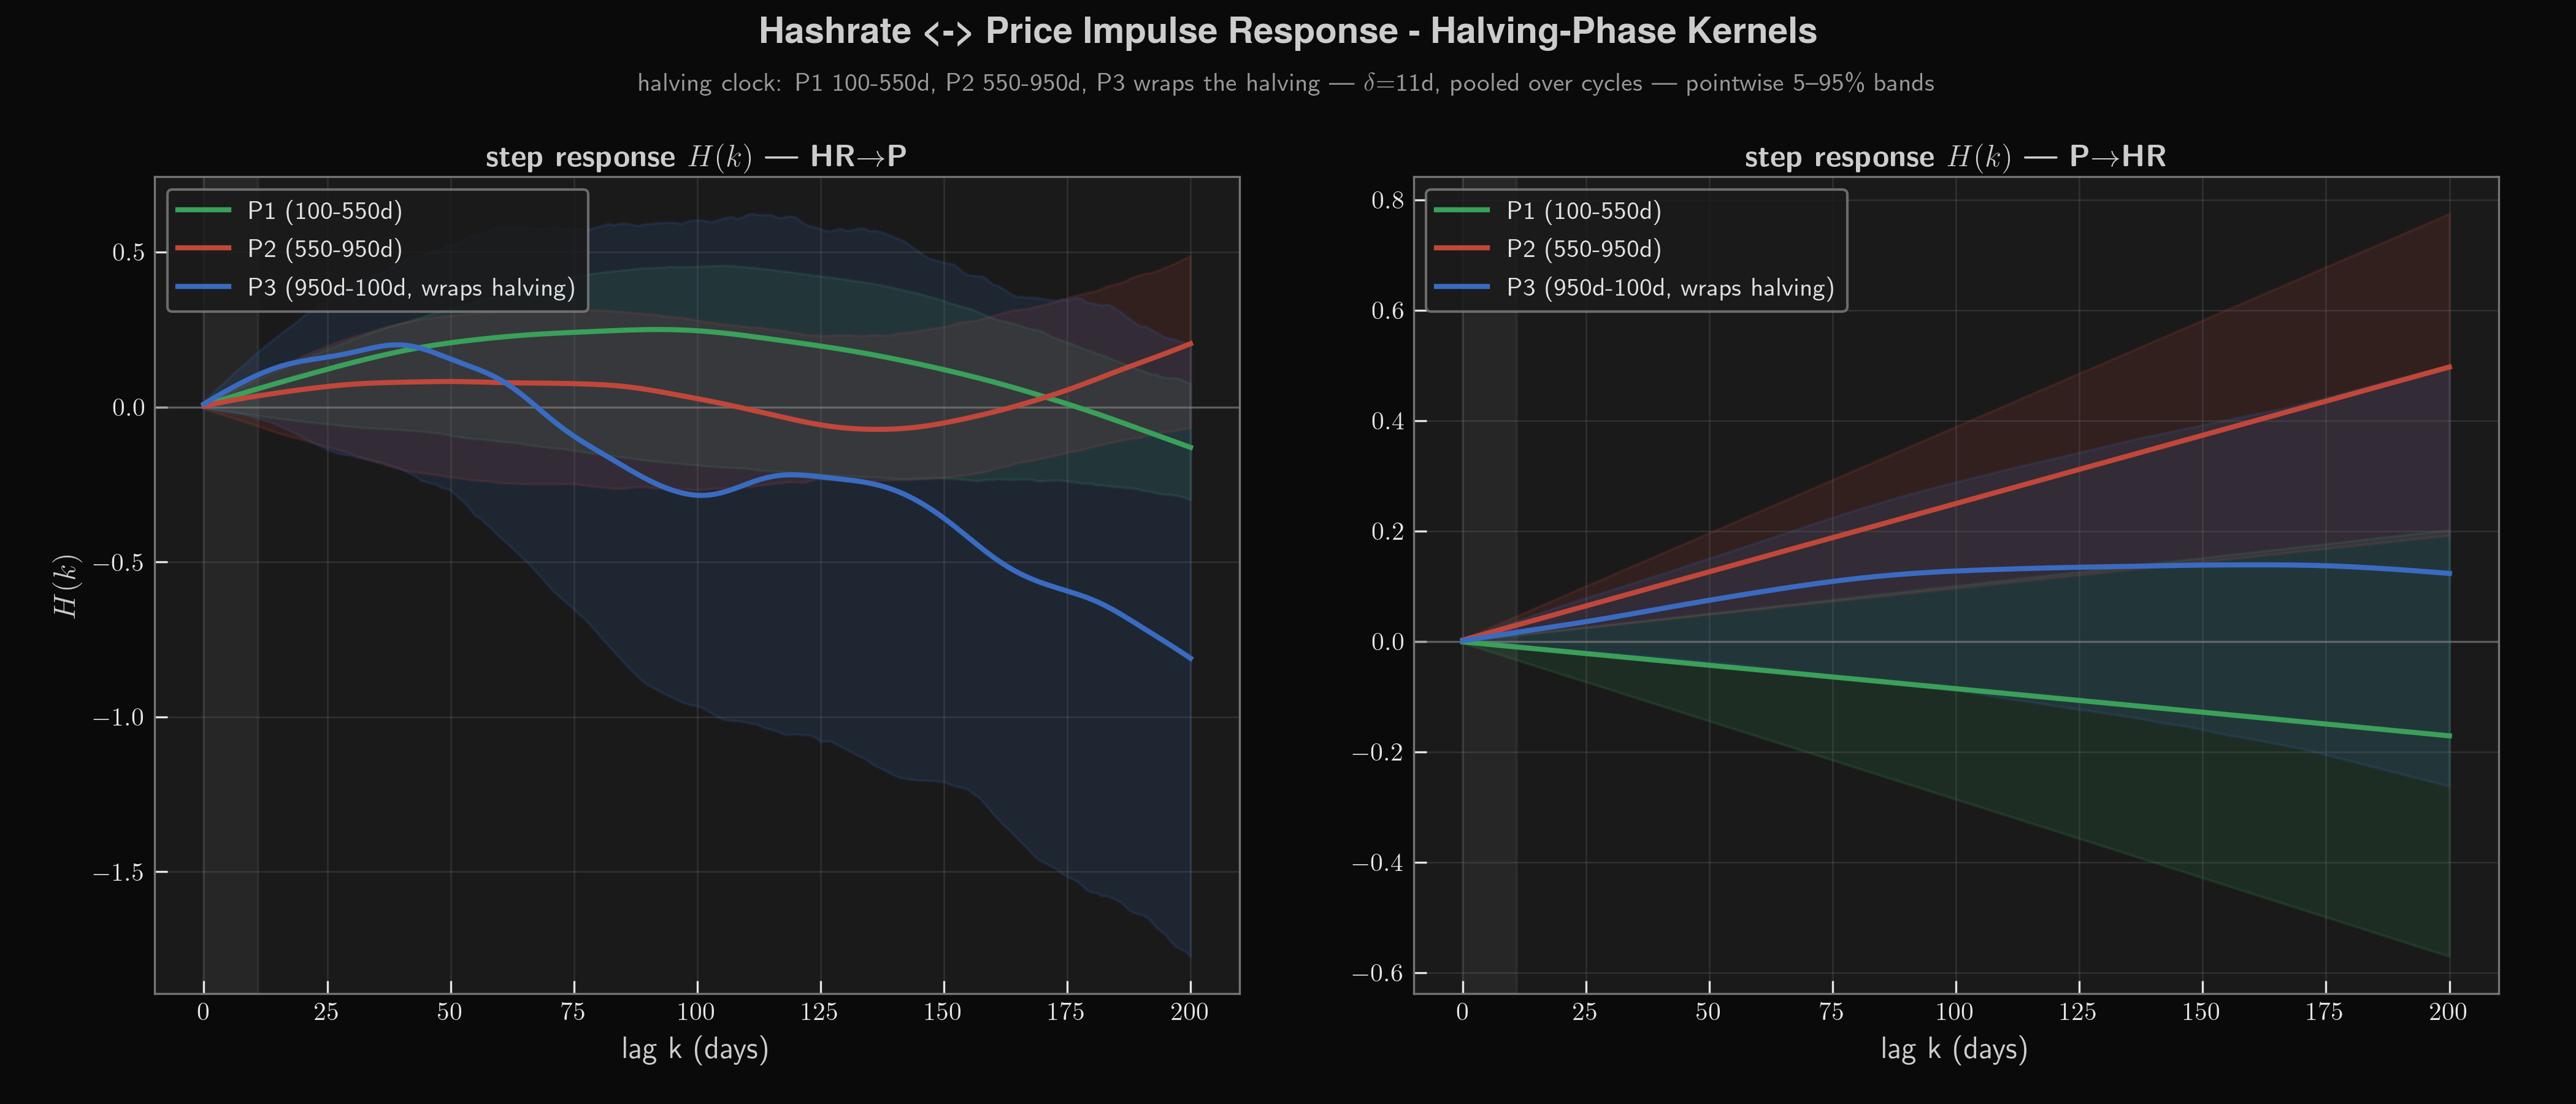

The Python source for this figure:
#!/usr/bin/env python3
"""
impulse_phase_nHP.py - HALVING-PHASE conditioned impulse response between the
Bitcoin PRICE exponent and the HASHRATE exponent.
Companion to impulse_delta_nHP.py (base kernels) and impulse_bear_nHP.py
(bear-regime interaction). Question: does the lead-lag coupling differ across
the phases of the halving cycle?

Phase grid (EXOGENOUS halving clock - unlike the bear script there is NO
fitted regime and hence NO look-ahead):
  halving days since genesis: 0 (genesis counted as the 0th halving),
  1425, 2744, 4146, 5586.  For calendar day t let d = t - last halving <= t:
    d in [  0,100) -> P3    (P3 DELIBERATELY wraps around the halving:
    d in [100,550) -> P1     sluggish accumulation phase)
    d in [550,950) -> P2
    d >= 950       -> P3
  The data window starts at ~t=1165 and falls into P3 of the genesis cycle
  automatically - no special rule. Cycle ID of a row = index of the last
  halving (0..4).

Signals: causal backward delta-exponents (right edge, loader and formula
identical to impulse_delta_nHP.py), delta = 11 d, K = 200. Design rows
K..len-1; design row i maps to calendar day t[delta+K+i].

PART 1 - GATEKEEPER (interaction model, full sample, both directions):
  y(t) = alpha + c1 I_P1(t) + c2 I_P2(t)            [level dummies, P3 = ref]
       + sum_{j=1..60}  a_j y(t-j)                  [AR baseline / inertia]
       + sum_{k=0..200} h_k  x(t-k)                 [base response]
       + sum_{k=0..200} g1_k x(t-k) I_P1(t)         [P1 extra kernel]
       + sum_{k=0..200} g2_k x(t-k) I_P2(t)         [P2 extra kernel]
       + eps(t)
  Ridge with first-difference smoothness penalty PER BLOCK (AR/h/g1/g2;
  dummies unpenalized), ONE shared lambda by blocked 5-time-block CV with
  purge gap K+delta (declared simplification as in impulse_bear_nHP.py).
  Block-wild bootstrap (Rademacher sign per 180 d block, in place, B=500)
  for G1(K), G2(K) and the tails G(K)-G(delta). LOEO: each halving cycle
  (only IDs with >= 100 rows) is dropped once completely, refit at fixed
  lambda*, G1(K)/G2(K) reported per omission (sign stability).

PART 2 - SEPARATE PHASE KERNELS (both directions):
  Per phase P in {P1,P2,P3}: target rows = rows whose calendar day lies in P,
  POOLED over all cycles. The lag windows run on the REAL calendar and MAY
  reach into the previous phase - this is CONDITIONING ON THE TARGET PHASE,
  not a cut of the input history. Estimator exactly as impulse_delta_nHP.py
  (h kernel + centering only, NO AR block): the unconditional phase response,
  comparable to the H(200) values of the main analysis.
  lambda by LOCO-CV: validation set = all rows of ONE cycle in the phase,
  training = the other cycles' rows in the same phase, where training rows
  whose calendar day falls in [a-(K+delta), b+(K+delta)] of any contiguous
  validation segment [a,b] are removed (seam quarantine: in practice this
  concerns the P3 seams at the halving where late P3 of the old cycle and
  early P3 of the new cycle touch; same-phase segments of different cycles
  are otherwise years apart). Cycles with < 100 rows in the phase are never
  used as validation. Criterion: sum of per-validation-cycle MSE.
  Uncertainty: block-wild bootstrap band (B=500), Rademacher sign per 180 d
  block WITHIN each contiguous calendar segment of the phase (blocks never
  cross segment borders; segment = maximal run of consecutive phase days).
"""

import os
import numpy as np
import pandas as pd
from datetime import date, timedelta
from scipy.linalg import cho_factor, cho_solve, block_diag
import matplotlib.pyplot as plt

plt.style.use('/home/hz/Data/hz.mplstyle')

rng = np.random.default_rng(42)
BASE = os.path.dirname(os.path.abspath(__file__))
GENESIS = date(2009, 1, 3)          # Bitcoin genesis block -> t = days since genesis

# ------------------------------ parameters -------------------------------
DELTA    = 11                       # backward-exponent span [days] (sweep optimum)
K        = 200                      # max kernel lag [days]
K_AR     = 60                       # AR-baseline lags (part 1 only)
N_FOLDS  = 5
N_BOOT   = 500                      # bootstrap replicates
BLOCK    = 180                      # bootstrap block length [days]
LAMBDAS  = np.logspace(-1, 14, 31)
START    = '2012-03-13'             # ziel.csv price is continuously DAILY from here
HALVINGS = np.array([0.0, 1425.0, 2744.0, 4146.0, 5586.0])  # genesis = 0th halving
MIN_ROWS = 100                      # min rows for a cycle to serve as validation/LOEO

# ------------------------------ data (as in impulse_delta_nHP.py) --------
def days_since_genesis(idx):
    return np.array([(d.date() - GENESIS).days for d in idx], dtype=float)

# price: ziel.csv  (days price date, sep=' ', %d.%m.%Y)
pz = pd.read_csv('/home/hz/Data/ziel.csv', sep=' ', header=None,
                 names=['days', 'price', 'date'])
pz['date'] = pd.to_datetime(pz['date'], format='%d.%m.%Y')
pz = pz.sort_values('date').set_index('date')['price']

# hashrate: ziel_HR.csv  (hashrate price date, sep=' ', %Y.%m.%d) -> col 0 = hashrate
hr = pd.read_csv('/home/hz/Data/zeitgeist/ziel_HR.csv', sep=' ', header=None,
                 names=['hr', 'price2', 'date'])
hr['date'] = pd.to_datetime(hr['date'], format='%Y.%m.%d')
hr = hr.sort_values('date').set_index('date')['hr']

end = min(pz[pz > 0].index.max(), hr[hr > 0].index.max())
cal = pd.date_range(START, end, freq='D')
P, HRs = pz.reindex(cal), hr.reindex(cal)
logP  = np.log(P.where(P > 0)).replace([np.inf, -np.inf], np.nan)
logHR = np.log(HRs.where(HRs > 0)).replace([np.inf, -np.inf], np.nan)
logP  = logP.interpolate(method='linear', limit_area='inside').to_numpy()
logHR = logHR.interpolate(method='linear', limit_area='inside').to_numpy()
assert np.isfinite(logP).all() and np.isfinite(logHR).all(), \
    "leading/trailing NaN in P/HR over [START, end] - check the window"
t    = days_since_genesis(cal)
logt = np.log(t)


def signals_delta(d):
    """Causal backward two-point exponent over span d, right-edge assignment."""
    dlt = logt[d:] - logt[:-d]
    return (logP[d:] - logP[:-d]) / dlt, (logHR[d:] - logHR[:-d]) / dlt

# ------------------------------ phase grid --------------------------------
def phase_cycle(tv):
    """Exogenous halving clock: phase code (1/2/3) and cycle ID per day t."""
    cyc = np.searchsorted(HALVINGS, tv, side='right') - 1
    d = tv - HALVINGS[cyc]
    ph = np.full(tv.shape, 3, dtype=int)
    ph[(d >= 100) & (d < 550)] = 1
    ph[(d >= 550) & (d < 950)] = 2
    return ph, cyc

# ------------------------------ penalties ---------------------------------
def diff_DtD(m):
    D = np.zeros((m - 1, m))
    D[np.arange(m - 1), np.arange(m - 1)] = -1.0
    D[np.arange(m - 1), np.arange(m - 1) + 1] = 1.0
    return D.T @ D

DtD = diff_DtD(K + 1)               # part-2 kernel penalty (as impulse_delta)

# part-1 penalty: [dummies 2] + [AR K_AR] + [h K+1] + [g1 K+1] + [g2 K+1]
PEN1 = block_diag(np.zeros((2, 2)), diff_DtD(K_AR),
                  diff_DtD(K + 1), diff_DtD(K + 1), diff_DtD(K + 1))
I_H  = 2 + K_AR                     # first column of the h block
I_G1 = I_H + (K + 1)                # first column of the g1 block
I_G2 = I_G1 + (K + 1)               # first column of the g2 block
NCOL = 2 + K_AR + 3 * (K + 1)

# ------------------------------ part 1: gatekeeper ------------------------
def solve_gate(Xc, yc, lam):
    A = Xc.T @ Xc + lam * PEN1 + 1e-9 * np.eye(NCOL)
    return np.linalg.solve(A, Xc.T @ yc)


def cv_lambda_gate(X, y, purge):
    """Blocked CV: 5 contiguous time blocks, purge gap K+delta on both sides."""
    n = len(y)
    folds = np.array_split(np.arange(n), N_FOLDS)
    mse = np.zeros(len(LAMBDAS))
    for va in folds:
        keep = np.ones(n, dtype=bool)
        keep[max(0, va[0] - purge):min(n, va[-1] + purge + 1)] = False
        tr = np.where(keep)[0]
        xm, ym = X[tr].mean(axis=0), y[tr].mean()
        Xc, yc = X[tr] - xm, y[tr] - ym
        G, g = Xc.T @ Xc, Xc.T @ yc
        for j, lam in enumerate(LAMBDAS):
            w = np.linalg.solve(G + lam * PEN1 + 1e-9 * np.eye(NCOL), g)
            mse[j] += np.mean((y[va] - (X[va] @ w + ym - xm @ w)) ** 2)
    return LAMBDAS[mse.argmin()]


def estimate_gate(driver, target, I1, I2, direction):
    """Full-sample interaction fit. Columns:
    [I_P1 | I_P2 | y-lags 1..K_AR | x-lags 0..K | x-lags*I_P1 | x-lags*I_P2]."""
    rows = np.arange(K, len(target))
    Xh = np.stack([driver[rows - k] for k in range(K + 1)], axis=1)
    Xa = np.stack([target[rows - j] for j in range(1, K_AR + 1)], axis=1)
    X = np.hstack([I1[:, None], I2[:, None], Xa, Xh,
                   Xh * I1[:, None], Xh * I2[:, None]])
    y = target[rows]
    lam = cv_lambda_gate(X, y, K + DELTA)
    xm, ym = X.mean(axis=0), y.mean()
    Xc, yc = X - xm, y - ym
    w = solve_gate(Xc, yc, lam)
    a0 = ym - xm @ w
    pred = X @ w + a0
    resid = y - pred
    r2 = 1 - np.var(resid) / np.var(y)
    g1, g2 = w[I_G1:I_G2], w[I_G2:]
    G1, G2 = np.cumsum(g1), np.cumsum(g2)
    # block-wild bootstrap: sign flip per 180 d block, blocks stay in place
    cho = cho_factor(Xc.T @ Xc + lam * PEN1 + 1e-9 * np.eye(NCOL))
    XcT = Xc.T
    nb = int(np.ceil(len(y) / BLOCK))
    G1k = np.empty(N_BOOT); G1t = np.empty(N_BOOT)
    G2k = np.empty(N_BOOT); G2t = np.empty(N_BOOT)
    for i in range(N_BOOT):
        eps = rng.choice(np.array([-1.0, 1.0]), nb).repeat(BLOCK)[:len(y)]
        ystar = pred + eps * resid
        wb = cho_solve(cho, XcT @ (ystar - ystar.mean()))
        g1b, g2b = np.cumsum(wb[I_G1:I_G2]), np.cumsum(wb[I_G2:])
        G1k[i] = g1b[K]; G1t[i] = g1b[K] - g1b[DELTA]
        G2k[i] = g2b[K]; G2t[i] = g2b[K] - g2b[DELTA]
    return dict(dir=direction, lam=lam, r2=r2, n=len(y), X=X, y=y,
                G1=G1, G2=G2,
                G1K=(G1[K], *np.percentile(G1k, [5, 95])),
                G1T=(G1[K] - G1[DELTA], *np.percentile(G1t, [5, 95])),
                G2K=(G2[K], *np.percentile(G2k, [5, 95])),
                G2T=(G2[K] - G2[DELTA], *np.percentile(G2t, [5, 95])),
                edge=(lam == LAMBDAS[0]) or (lam == LAMBDAS[-1]))


def loeo_gate(r, cyc_rows):
    """Leave-one-cycle-out: drop all rows of one halving cycle (>= MIN_ROWS
    rows only), refit at fixed lambda*, report G1(K)/G2(K)."""
    out = []
    for c in np.unique(cyc_rows):
        if (cyc_rows == c).sum() < MIN_ROWS:
            continue
        keep = cyc_rows != c
        Xt, yt = r['X'][keep], r['y'][keep]
        xm, ym = Xt.mean(axis=0), yt.mean()
        w = solve_gate(Xt - xm, yt - ym, r['lam'])
        out.append((int(c), np.cumsum(w[I_G1:I_G2])[K], np.cumsum(w[I_G2:])[K]))
    return out

# ------------------------------ part 2: phase kernels ---------------------
def fit_kernel(X, y, lam):
    xm, ym = X.mean(axis=0), y.mean()
    Xc, yc = X - xm, y - ym
    A = Xc.T @ Xc + lam * DtD + 1e-9 * np.eye(X.shape[1])
    h = np.linalg.solve(A, Xc.T @ yc)
    return h, ym - xm @ h


def loco_lambda(X, y, cald, cyc):
    """Leave-one-cycle-out CV within one phase: validation = one cycle's rows,
    training = other cycles' rows minus the seam quarantine (training rows
    whose calendar day falls in [a-(K+DELTA), b+(K+DELTA)] of any contiguous
    validation segment [a,b] are dropped). Criterion: sum of per-cycle MSE."""
    val_cycles = [c for c in np.unique(cyc) if (cyc == c).sum() >= MIN_ROWS]
    mse = np.zeros(len(LAMBDAS))
    eye = 1e-9 * np.eye(K + 1)
    for c in val_cycles:
        va = cyc == c
        keep = ~va
        vd = cald[va]
        brk = np.where(np.diff(vd) > 1.5)[0]
        starts = np.r_[0, brk + 1]
        ends = np.r_[brk, len(vd) - 1]
        for s, e in zip(starts, ends):
            a, b = vd[s], vd[e]
            keep &= ~((cald >= a - (K + DELTA)) & (cald <= b + (K + DELTA)))
        tr, vai = np.where(keep)[0], np.where(va)[0]
        xm, ym = X[tr].mean(axis=0), y[tr].mean()
        Xc, yc = X[tr] - xm, y[tr] - ym
        G, g = Xc.T @ Xc, Xc.T @ yc
        for j, lam in enumerate(LAMBDAS):
            h = np.linalg.solve(G + lam * DtD + eye, g)
            mse[j] += np.mean((y[vai] - (X[vai] @ h + ym - xm @ h)) ** 2)
    return LAMBDAS[mse.argmin()], len(val_cycles)


def boot_band_seg(X, y, h_hat, a_hat, lam, seg_len):
    """Block-wild bootstrap band for H(k): Rademacher sign per 180 d block,
    Rademacher signs drawn for FIXED 180 d blocks within each contiguous
    calendar segment of the phase (residuals stay in place)
    (never across segment borders), residuals stay in place."""
    pred = X @ h_hat + a_hat
    resid = y - pred
    Xc = X - X.mean(axis=0)
    cho = cho_factor(Xc.T @ Xc + lam * DtD + 1e-9 * np.eye(K + 1))
    XcT = Xc.T
    nbs = [int(np.ceil(L / BLOCK)) for L in seg_len]
    hb = np.empty((N_BOOT, K + 1))
    for i in range(N_BOOT):
        eps = np.concatenate([rng.choice(np.array([-1.0, 1.0]), nb)
                              .repeat(BLOCK)[:L] for nb, L in zip(nbs, seg_len)])
        ystar = pred + eps * resid
        hb[i] = cho_solve(cho, XcT @ (ystar - ystar.mean()))
    Hb = np.cumsum(hb, axis=1)
    return np.percentile(Hb, [5, 95], axis=0)


def estimate_phase(driver, target, ridx, cald, cyc, direction, pname):
    """Phase-conditioned kernel fit: rows = design rows whose calendar day
    lies in the phase (pooled over cycles); lag windows run on the real
    calendar and may reach into the previous phase."""
    rows_sig = K + ridx                       # signal-array index of each row
    X = np.stack([driver[rows_sig - k] for k in range(K + 1)], axis=1)
    y = target[rows_sig]
    lam, nval = loco_lambda(X, y, cald, cyc)
    h, a0 = fit_kernel(X, y, lam)
    H = np.cumsum(h)
    # contiguous calendar segments of the phase (row indices are day-spaced)
    brk = np.where(np.diff(ridx) > 1)[0]
    seg_len = np.diff(np.r_[0, brk + 1, len(ridx)])
    H_lo, H_hi = boot_band_seg(X, y, h, a0, lam, seg_len)
    return dict(dir=direction, phase=pname, n=len(y), nseg=len(seg_len),
                nval=nval, lam=lam, h=h, H=H, H_lo=H_lo, H_hi=H_hi,
                Hstd=H[K] * np.std(X[:, 0]) / np.std(y),
                edge=(lam == LAMBDAS[0]) or (lam == LAMBDAS[-1]))

# ------------------------------ run ---------------------------------------
bP, bHR = signals_delta(DELTA)
n_design = len(bP) - K
cald_rows = t[DELTA + K + np.arange(n_design)]     # row i -> calendar day t[delta+K+i]
ph_rows, cyc_rows = phase_cycle(cald_rows)
I1 = (ph_rows == 1).astype(float)
I2 = (ph_rows == 2).astype(float)

print(f"Datenstand: letzter Kalendertag = {cal[-1].date()} "
      f"(t = {int(t[-1])} Tage seit Genesis), n_Design = {n_design}")
print(f"Phasen-Raster (exogene Halving-Uhr, d = Tage seit letztem Halving): "
      f"P3 [0,100)+[950,inf), P1 [100,550), P2 [550,950)")
print(f"Zeilen je Phase: P1 = {int(I1.sum())}, P2 = {int(I2.sum())}, "
      f"P3 = {int((ph_rows == 3).sum())}")
print(f"Zeilen je Zyklus: " + ", ".join(
    f"C{c}({(GENESIS + timedelta(days=int(HALVINGS[c]))).year}) = "
    f"{int((cyc_rows == c).sum())}" for c in np.unique(cyc_rows)), flush=True)

DIRS = (('HR->P', bHR, bP), ('P->HR', bP, bHR))

gate = {}
for dirn, drv, tgt in DIRS:
    gate[dirn] = estimate_gate(drv, tgt, I1, I2, dirn)
    print(f"Teil 1 fertig: {dirn}", flush=True)

res2 = {}
for dirn, drv, tgt in DIRS:
    for p, pname in ((1, 'P1'), (2, 'P2'), (3, 'P3')):
        ridx = np.where(ph_rows == p)[0]
        res2[(dirn, pname)] = estimate_phase(drv, tgt, ridx, cald_rows[ridx],
                                             cyc_rows[ridx], dirn, pname)
        print(f"Teil 2 fertig: {dirn} {pname}", flush=True)

# ------------------------------ console: part 1 ---------------------------
print(f"\nTEIL 1 - TORWAECHTER (Interaktionsmodell, voller Datensatz, "
      f"P3 = Referenz, delta = {DELTA}d):")
print(f"{'dir':6} {'n':>5} {'lam*':>8} {'R2':>5}  "
      f"{'G1(K)':>7} {'[5%':>7} {'95%]':>7}  {'G1tail':>7} {'[5%':>7} {'95%]':>7}  "
      f"{'G2(K)':>7} {'[5%':>7} {'95%]':>7}  {'G2tail':>7} {'[5%':>7} {'95%]':>7}")
for dirn, _, _ in DIRS:
    r = gate[dirn]
    stars = ['*' if lo > 0 or hi < 0 else ' '
             for (_, lo, hi) in (r['G1K'], r['G1T'], r['G2K'], r['G2T'])]
    v = []
    for (val, lo, hi), s in zip((r['G1K'], r['G1T'], r['G2K'], r['G2T']), stars):
        v.append(f"{val:+7.3f} {lo:+7.3f} {hi:+7.3f}{s}")
    print(f"{r['dir']:6} {r['n']:5d} {r['lam']:8.1e} {r['r2']:5.2f}  "
          + " ".join(v)
          + ('  <-- LAMBDA GRID EDGE!' if r['edge'] else ''))

print(f"\nLOEO (je Halving-Zyklus mit >= {MIN_ROWS} Zeilen komplett raus, "
      f"Refit bei lam*, Vorzeichen-Stabilitaet):")
for dirn, _, _ in DIRS:
    r = gate[dirn]
    parts = []
    for c, g1k, g2k in loeo_gate(r, cyc_rows):
        yr = (GENESIS + timedelta(days=int(HALVINGS[c]))).year
        parts.append(f"ohne C{c}({yr}): G1={g1k:+.2f} G2={g2k:+.2f}")
    print(f"  {dirn:6} voll: G1={r['G1K'][0]:+.2f} G2={r['G2K'][0]:+.2f} | "
          + " | ".join(parts))

# ------------------------------ console: part 2 ---------------------------
print(f"\nTEIL 2 - GETRENNTE PHASEN-KERNELS (gepoolt ueber Zyklen, "
      f"Konditionierung auf Ziel-Phase, ohne AR-Block):")
print(f"{'dir':6} {'phase':5} {'n':>5} {'nSeg':>4} {'nValZyk':>7} {'lam*':>8}  "
      f"{'H(200)':>8} {'[5%':>8} {'95%]':>8} {'H_std':>7}")
for dirn, _, _ in DIRS:
    for pname in ('P1', 'P2', 'P3'):
        r = res2[(dirn, pname)]
        print(f"{r['dir']:6} {r['phase']:5} {r['n']:5d} {r['nseg']:4d} "
              f"{r['nval']:7d} {r['lam']:8.1e}  "
              f"{r['H'][K]:+8.3f} {r['H_lo'][K]:+8.3f} {r['H_hi'][K]:+8.3f} "
              f"{r['Hstd']:+7.3f}"
              + ('  <-- LAMBDA GRID EDGE!' if r['edge'] else ''))

print("\nDifferenzen H(200) zwischen Phasen (getrennte Fits -> gemeinsame")
print("Bootstrap-Ziehungen NICHT moeglich; disjunkte Einzelbaender sind daher")
print("nur ein EXPLORATIVER Hinweis, kein gemeinsamer Differenz-Test):")
for dirn, _, _ in DIRS:
    for pa, pb in (('P1', 'P3'), ('P2', 'P3'), ('P1', 'P2')):
        ra, rb = res2[(dirn, pa)], res2[(dirn, pb)]
        dif = ra['H'][K] - rb['H'][K]
        loa, hia = ra['H_lo'][K], ra['H_hi'][K]
        lob, hib = rb['H_lo'][K], rb['H_hi'][K]
        disjoint = (hia < lob) or (hib < loa)
        verdict = ('disjunkt -> explorativer Hinweis (kein Differenz-Test)' if disjoint
                   else 'ueberlappen -> kein belastbarer Unterschied')
        print(f"  {dirn:6} H_{pa}-H_{pb} = {dif:+7.3f}   "
              f"Baender [{loa:+.3f},{hia:+.3f}] vs [{lob:+.3f},{hib:+.3f}]"
              f"  -> {verdict}")

# ------------------------------ plot: 1x2 ---------------------------------
PCOL = {'P1': '#3aa05a', 'P2': '#c0473a', 'P3': '#3a6bc0'}   # lead_lag_evol colors
PLAB = {'P1': 'P1 (100-550d)', 'P2': 'P2 (550-950d)',
        'P3': 'P3 (950d-100d, wraps halving)'}
DIRTEX = {'HR->P': r'HR$\to$P', 'P->HR': r'P$\to$HR'}

ks = np.arange(K + 1)
fig = plt.figure(figsize=(14, 6))
gs = fig.add_gridspec(1, 2)
axs = [fig.add_subplot(gs[0, j]) for j in range(2)]
for j, (dirn, _, _) in enumerate(DIRS):
    a = axs[j]
    a.set_facecolor('#1a1a1a')
    a.axhline(0, color='gray', linewidth=0.8, alpha=0.6)
    # grey zone k <= delta: overlapping measurement windows, no causal reading
    a.axvspan(0, DELTA, color='gray', alpha=0.12)
    for pname in ('P1', 'P2', 'P3'):
        r = res2[(dirn, pname)]
        c = PCOL[pname]
        a.fill_between(ks, r['H_lo'], r['H_hi'], color=c, alpha=0.15)
        a.plot(ks, r['H'], color=c, linewidth=2, label=PLAB[pname])
    a.set_title(rf'\textbf{{step response $H(k)$ --- {DIRTEX[dirn]}}}',
                fontsize=12, pad=4)
    a.set_xlabel('lag k (days)')
    a.legend(loc='upper left', fontsize=10, facecolor='#1A1A1A',
             edgecolor='#808080', labelcolor='#E0E0E0')
axs[0].set_ylabel(r'$H(k)$')

with plt.rc_context({'text.usetex': False}):
    plt.suptitle('Hashrate <-> Price Impulse Response - Halving-Phase Kernels',
                 color='#CCCCCC', fontsize=14, y=0.985,
                 fontweight='bold')
plt.figtext(0.5, 0.935, r'halving clock: P1 100-550d, P2 550-950d, P3 wraps '
            r'the halving --- $\delta$=11d, pooled over cycles --- '
            'pointwise 5--95\\% bands',
            ha='center', va='top', color='#999999', fontsize=10)
plt.subplots_adjust(top=0.84, bottom=0.10, left=0.06, right=0.97, wspace=0.16)
plt.savefig(os.path.join(BASE, 'impulse_phase_nHP.png'), dpi=300,
            facecolor='#0a0a0a')

# ------------------------------ reading guide -----------------------------
print("\nREADING GUIDE:")
print(" - Sterne/Band-Ausschluss von 0: punktweise nominale 90%-Baender bei festem")
print("   lambda*, explorativ - keine simultane Signifikanz ueber Lags/Phasen.")
print(" - LOEO ist ein Sensitivitaetscheck, keine formale Absicherung gegen")
print("   Episoden-Anekdotik (nur ~4 nutzbare Zyklen).")
print(" - TORWAECHTER ZUERST: nur wenn G1/G2 (Teil 1) anschlagen, sind die")
print("   getrennten Phasen-Kernels (Teil 2) als Phasen-UNTERSCHIED lesbar -")
print("   sonst zeigen sie nur die gemeinsame Basis-Antwort in anderer Aufteilung.")
print(f" - Grauzone k <= {DELTA}: Messfenster von Treiber und Ziel ueberlappen")
print("   (common shock) - kausale Lesart erst ab k > delta (k >= delta+1).")
print(" - Baender: punktweise, nominal, bedingt auf lambda* (Modellwahl nicht")
print("   mitgebootstrappt); block-wild (Vorzeichen-Flip in place).")
print(" - Teil 2 ohne AR-Block = unkonditionierte Phasen-Antwort, vergleichbar")
print("   mit H(200) der Hauptanalyse; Teil 1 misst das EXTRA relativ zu P3.")

plt.show()
